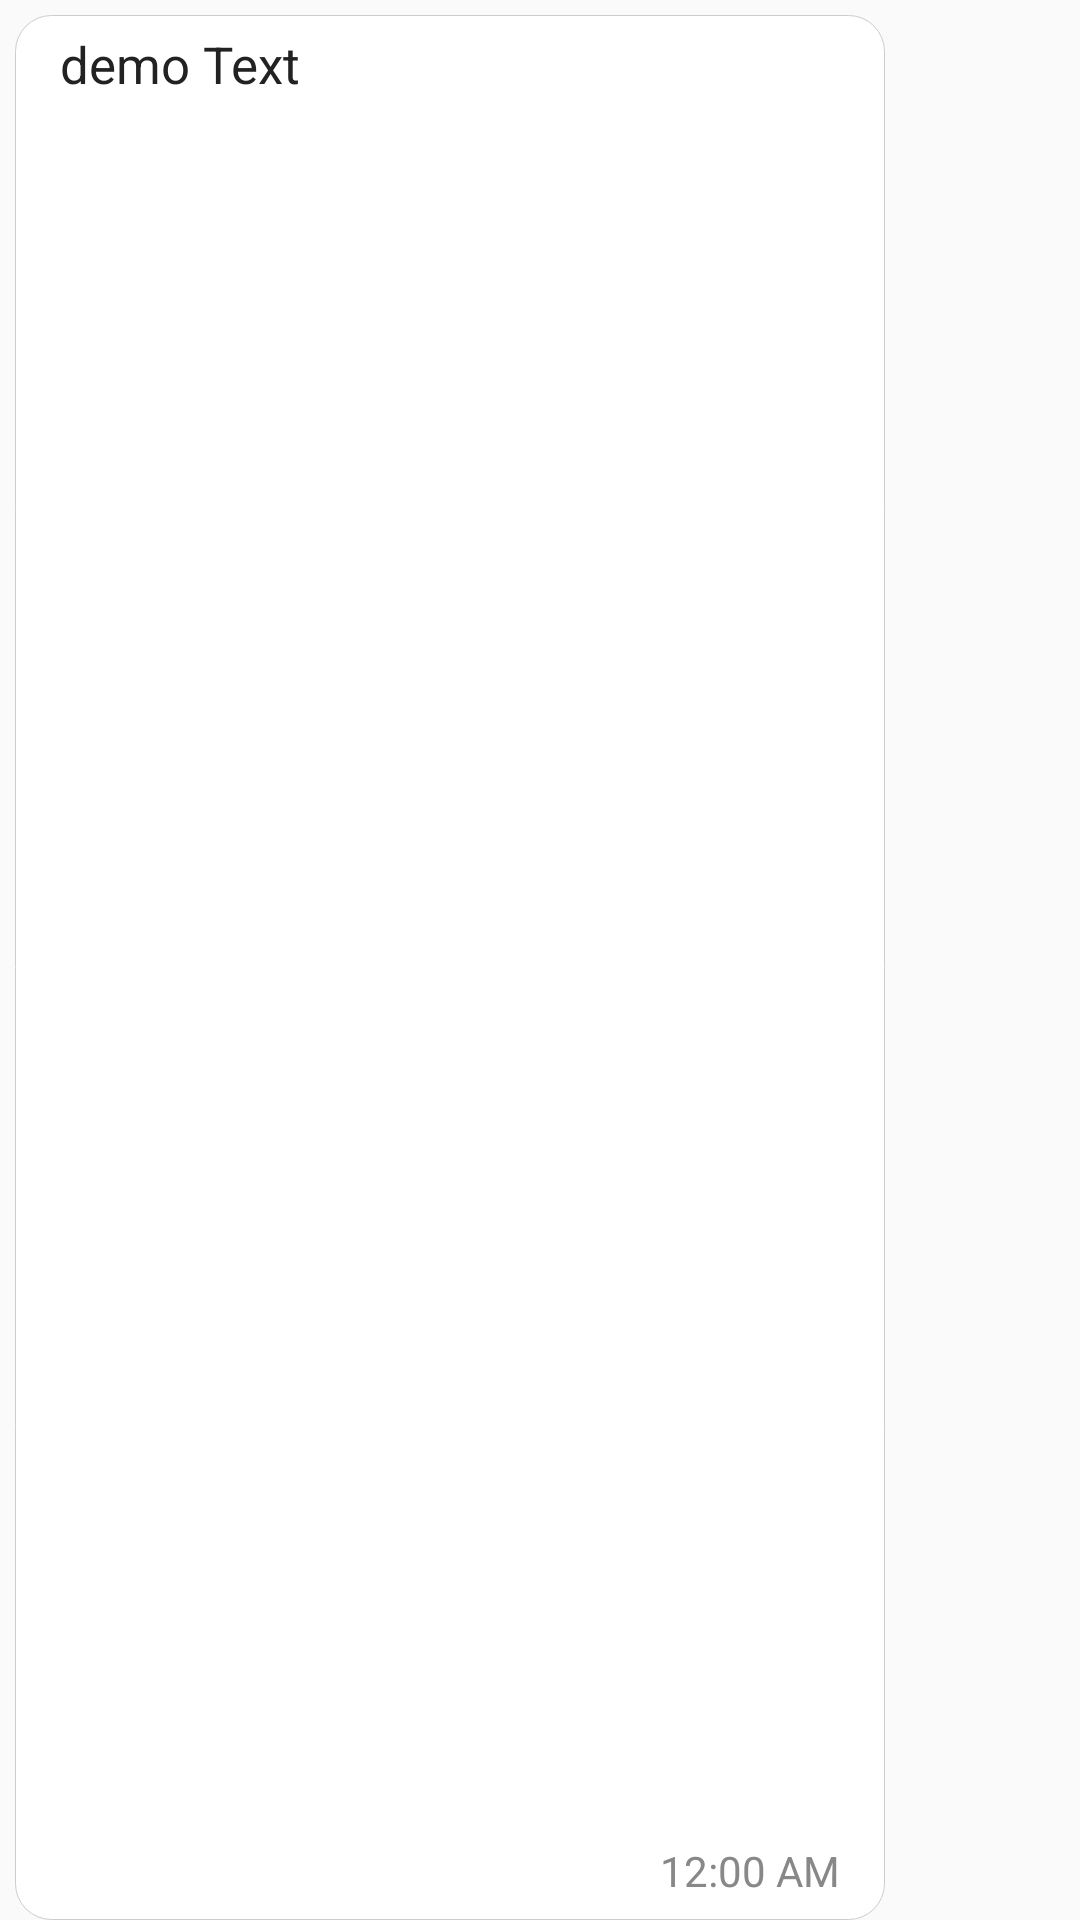

Here is an Android app screen rendered from its layout file. Give the layout XML and the strings, colors and styles it references.
<!-- AndroidManifest.xml: application theme AppTheme -->
<!-- res/layout/chat_row_left.xml -->
<?xml version="1.0" encoding="utf-8"?>
<RelativeLayout xmlns:android="http://schemas.android.com/apk/res/android"
    android:layout_width="match_parent"
    android:layout_height="match_parent">
    <RelativeLayout
        android:id="@+id/message_send"
        android:layout_width="wrap_content"
        android:layout_height="wrap_content"
        android:layout_alignParentLeft="true"
        android:paddingLeft="15dp"
        android:paddingBottom="7dp"
        android:paddingTop="5dp"
        android:paddingRight="15dp"
        android:layout_marginTop="5dp"
        android:layout_marginRight="3dp"
        android:layout_marginLeft="5dp"
        android:maxWidth="200dp"
        android:background="@drawable/layout_bg">
        <TextView
            android:id="@+id/text"
            android:text="demo Text"
            android:textColor="#222"
            android:textSize="17sp"
            android:layout_width="200dp"
            android:layout_height="wrap_content" />
        <TextClock
            android:layout_toEndOf="@+id/text"
            android:layout_alignParentBottom="true"
            android:text="1:30 P.M."
            android:textColor="#888"
            android:layout_width="wrap_content"
            android:layout_height="wrap_content" />
    </RelativeLayout>
</RelativeLayout>
<!-- resources referenced by this layout -->
<resources>
  <!-- drawable layout_bg (drawable) -->
  <?xml version="1.0" encoding="UTF-8"?>
  <shape xmlns:android="http://schemas.android.com/apk/res/android">
      <solid android:color="#FFFFFF"/>
      <stroke android:width="0.0005dip" android:color="#ccc" />
      <corners android:radius="12dip"/>
      <padding android:left="0dip" android:top="0dip" android:right="0dip" android:bottom="0dip" />
  </shape>
  <style name="AppTheme" parent="Theme.AppCompat.Light.DarkActionBar">
          
          <item name="colorPrimary">@color/colorPrimary</item>
          <item name="colorPrimaryDark">@color/colorPrimaryDark</item>
          <item name="colorAccent">@color/colorAccent</item>
          <item name="windowActionBar">false</item>
          <item name="windowNoTitle">true</item>
          <item name="popupTheme">@style/ThemeOverlay.AppCompat.Light</item>
          <item name="actionMenuTextColor">@android:color/white</item>
          <item name="windowActionModeOverlay">true</item>
          <item name="actionModeBackground">@color/colorPrimaryLight</item>
          <item name="actionButtonStyle">@style/ActionButtonStyle</item>
      </style>
  <color name="colorPrimary">#075E54</color>
  <color name="colorPrimaryDark">#065E52</color>
  <color name="colorAccent">#FF4081</color>
  <color name="colorPrimaryLight">#00897B</color>
  <style name="ActionButtonStyle" parent="@android:style/Widget.Holo.Light.ActionButton">
          <item name="android:minWidth">0dip</item>
          <item name="android:paddingLeft">0dip</item>
          <item name="android:paddingRight">0dip</item>
      </style>
</resources>
